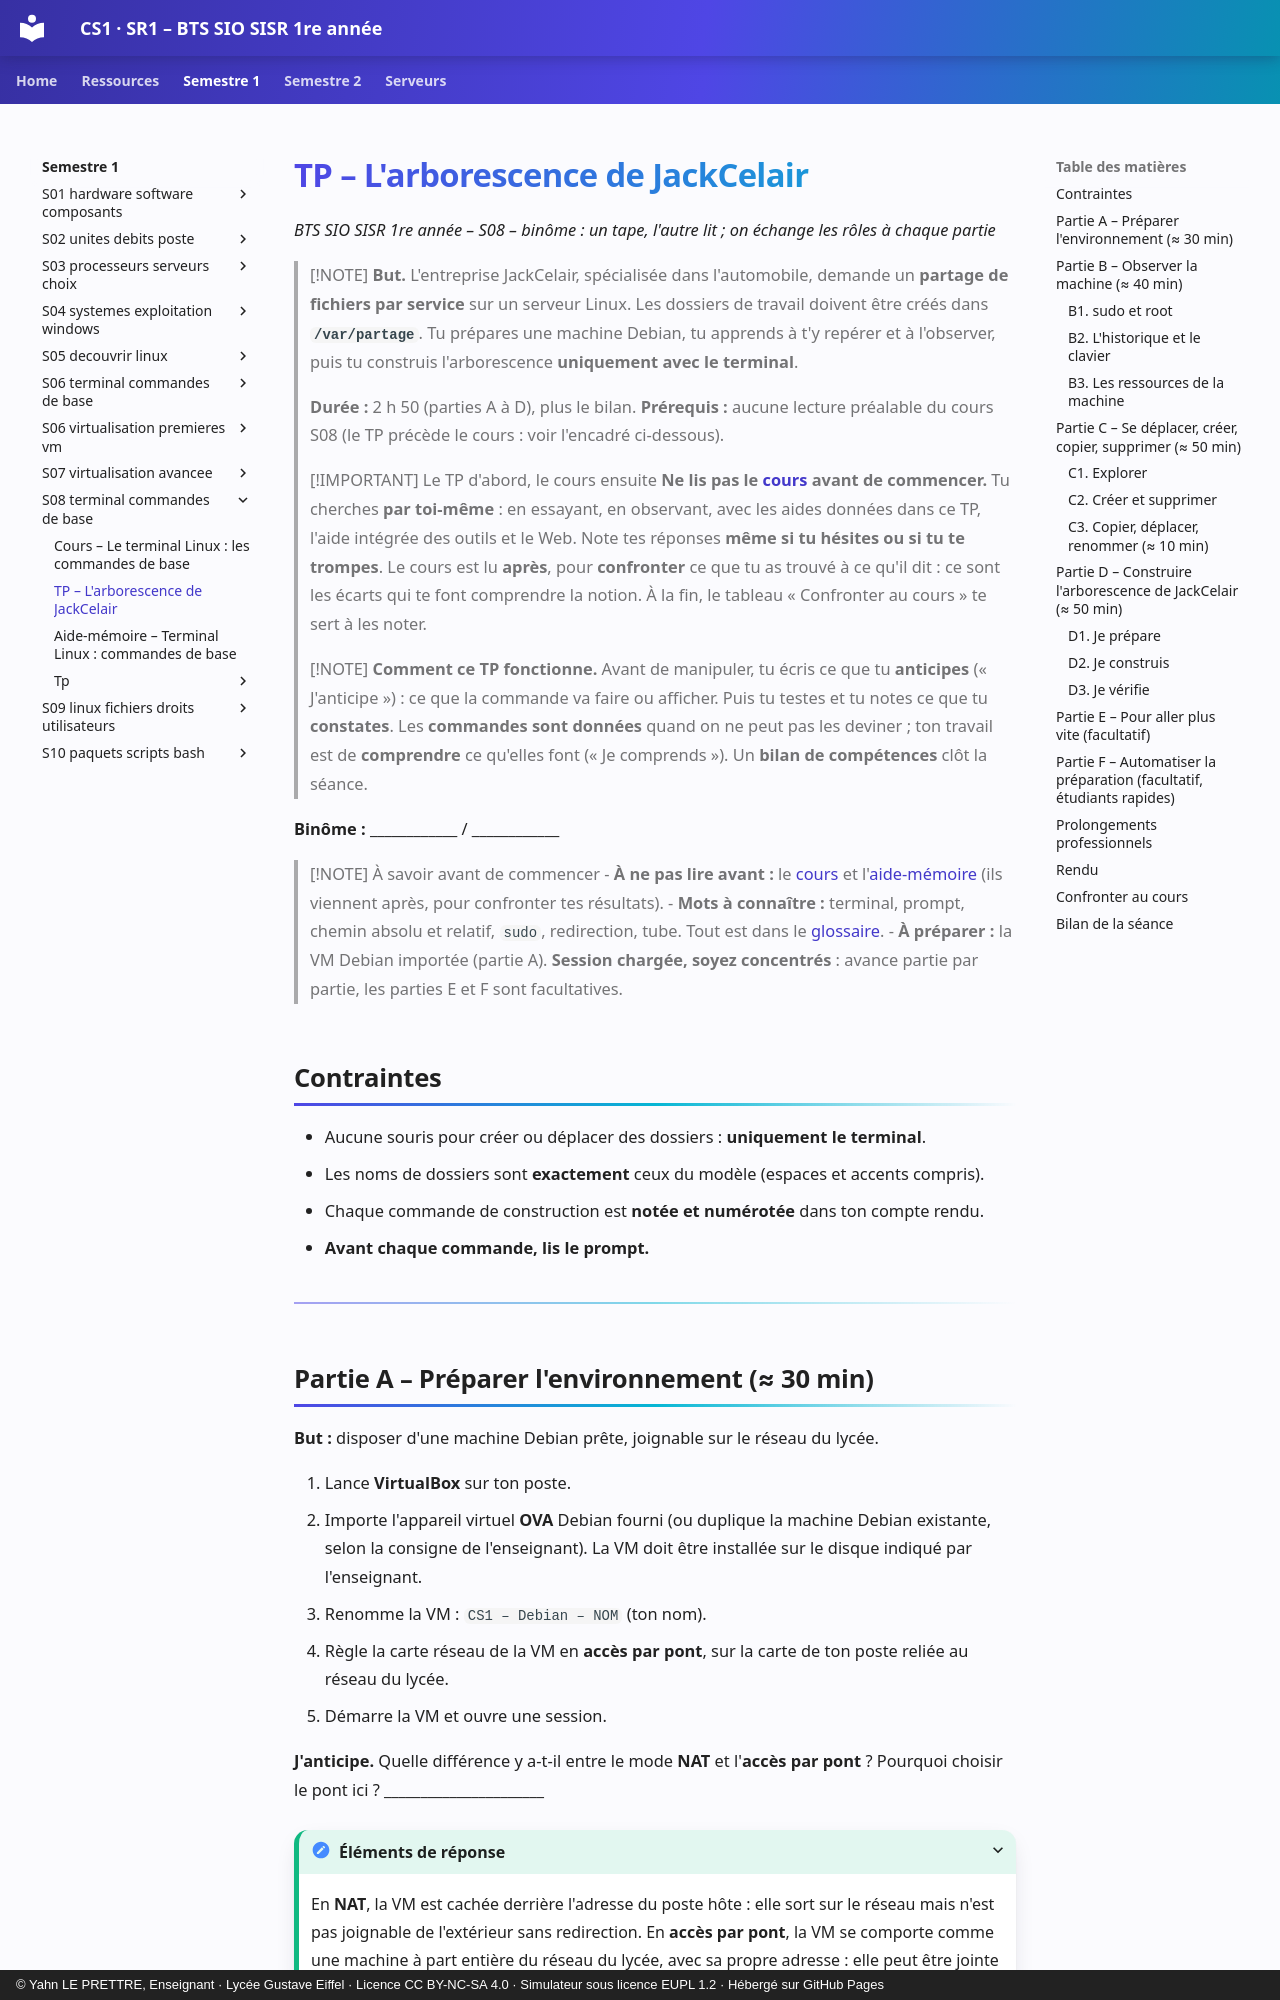

repository: YahnLP/BTS-SIO1-gustave-eiffel · page: semestre-1/S08-terminal-commandes-de-base/02-tp/index.html · generator: mkdocs · copyright: © Yahn LE PRETTRE, Enseignant · Lycée Gustave Eiffel · Licence CC BY-NC-SA 4.0 · Simulateur sous licence EUPL 1.2 · Hébergé sur GitHub Pages

# TP – L'arborescence de JackCelair

*BTS SIO SISR 1re année – S08 – binôme : un tape, l'autre lit ; on échange les rôles à chaque partie*

> [!NOTE]
> **But.** L'entreprise JackCelair, spécialisée dans l'automobile, demande un **partage de fichiers par service** sur un serveur Linux. Les dossiers de travail doivent être créés dans **`/var/partage`**. Tu prépares une machine Debian, tu apprends à t'y repérer et à l'observer, puis tu construis l'arborescence **uniquement avec le terminal**.
>
> **Durée :** 2 h 50 (parties A à D), plus le bilan. **Prérequis :** aucune lecture préalable du cours S08 (le TP précède le cours : voir l'encadré ci-dessous).

> [!IMPORTANT] Le TP d'abord, le cours ensuite
> **Ne lis pas le [cours](01-cours.md) avant de commencer.** Tu cherches **par toi-même** : en essayant, en observant, avec les aides données dans ce TP, l'aide intégrée des outils et le Web. Note tes réponses **même si tu hésites ou si tu te trompes**. Le cours est lu **après**, pour **confronter** ce que tu as trouvé à ce qu'il dit : ce sont les écarts qui te font comprendre la notion. À la fin, le tableau « Confronter au cours » te sert à les noter.

> [!NOTE]
> **Comment ce TP fonctionne.** Avant de manipuler, tu écris ce que tu **anticipes** (« J'anticipe ») : ce que la commande va faire ou afficher. Puis tu testes et tu notes ce que tu **constates**. Les **commandes sont données** quand on ne peut pas les deviner ; ton travail est de **comprendre** ce qu'elles font (« Je comprends »). Un **bilan de compétences** clôt la séance.

**Binôme :** ____________ / ____________

> [!NOTE] À savoir avant de commencer
> - **À ne pas lire avant :** le [cours](01-cours.md) et l'[aide-mémoire](03-aide-memoire.md) (ils viennent après, pour confronter tes résultats).
> - **Mots à connaître :** terminal, prompt, chemin absolu et relatif, `sudo`, redirection, tube. Tout est dans le [glossaire](../../ressources/glossaire.md).
> - **À préparer :** la VM Debian importée (partie A). **Session chargée, soyez concentrés** : avance partie par partie, les parties E et F sont facultatives.

## Contraintes

- Aucune souris pour créer ou déplacer des dossiers : **uniquement le terminal**.
- Les noms de dossiers sont **exactement** ceux du modèle (espaces et accents compris).
- Chaque commande de construction est **notée et numérotée** dans ton compte rendu.
- **Avant chaque commande, lis le prompt.**

---
